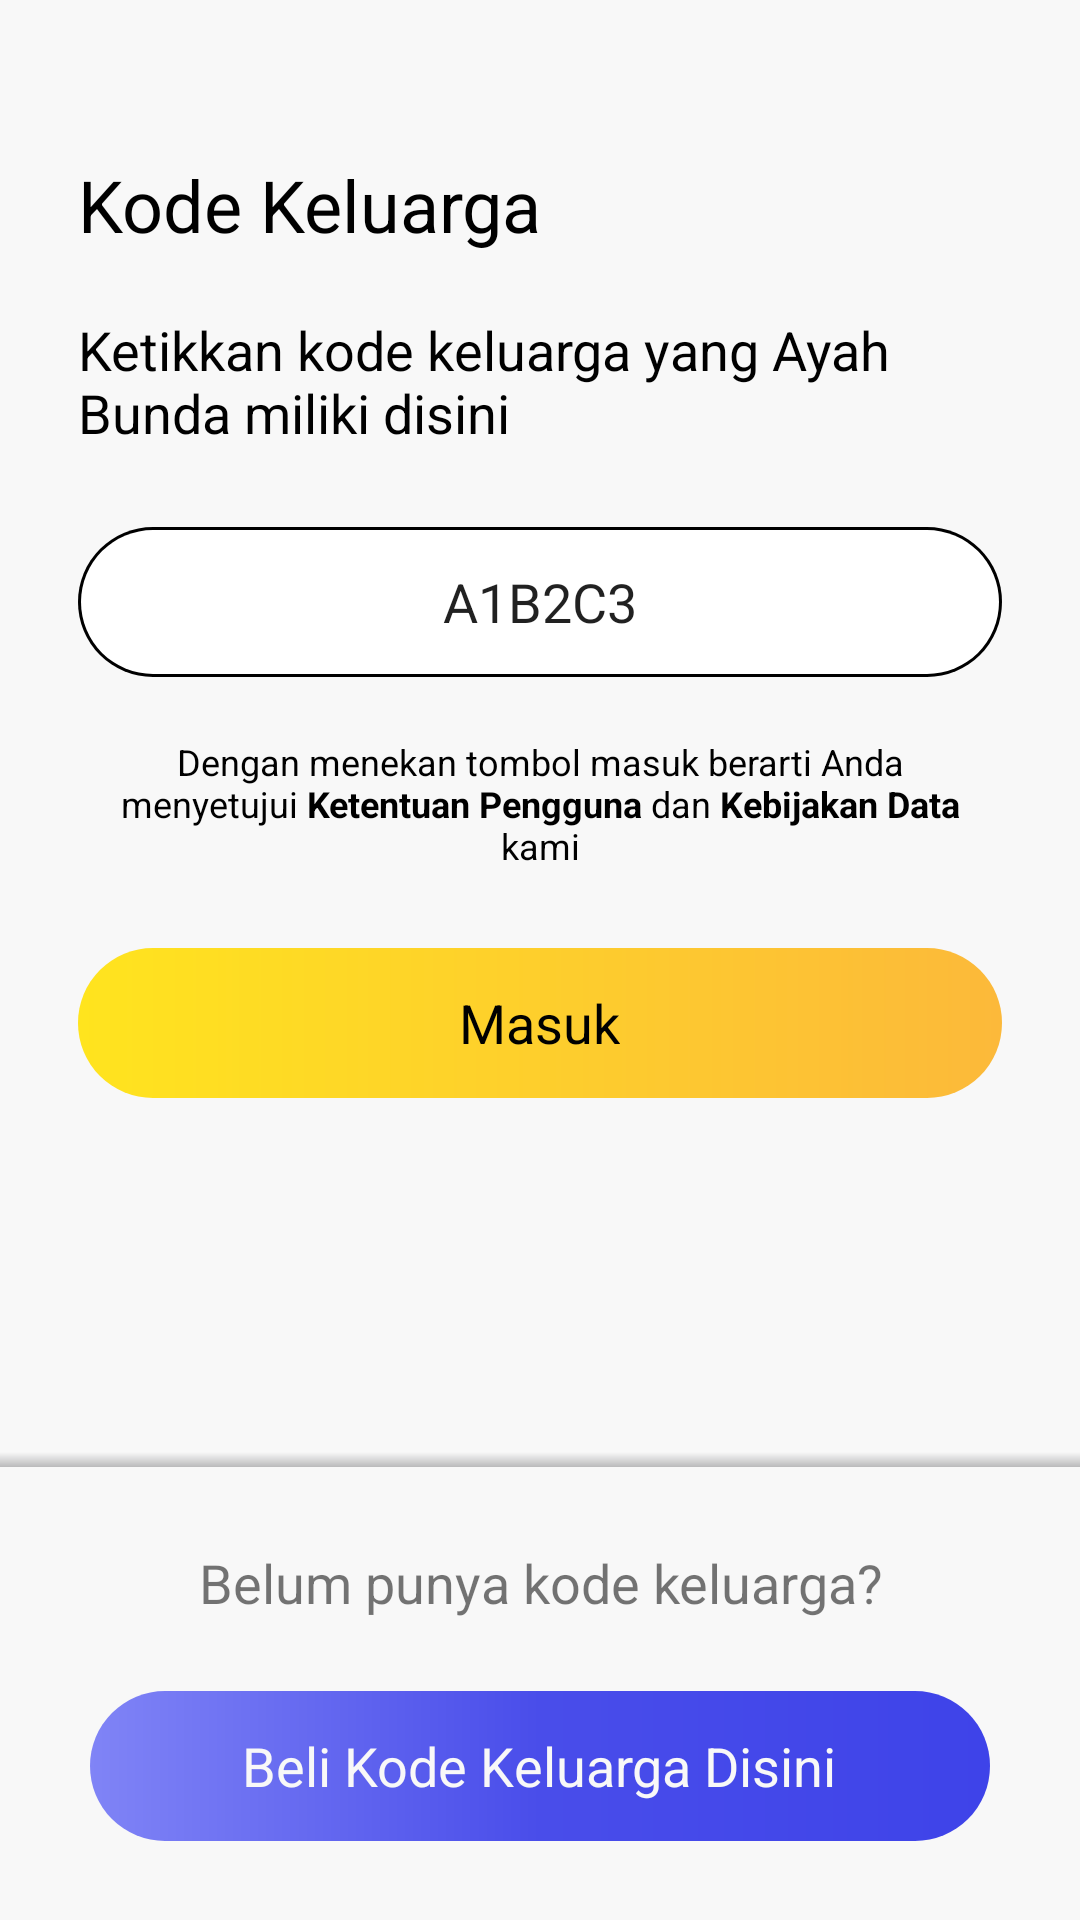

Android layout source for this screen:
<!-- AndroidManifest.xml: application theme Theme.Monitory -->
<!-- res/layout/activity_layout2.xml -->
<?xml version="1.0" encoding="utf-8"?>
<LinearLayout xmlns:android="http://schemas.android.com/apk/res/android"
    xmlns:app="http://schemas.android.com/apk/res-auto"
    xmlns:tools="http://schemas.android.com/tools"
    android:layout_width="match_parent"
    android:layout_height="match_parent"
    tools:context=".MainActivity"
    android:orientation="vertical"
    android:background="@color/white_three">

    <LinearLayout
        android:layout_width="match_parent"
        android:layout_height="match_parent"
        android:orientation="vertical"
        android:background="@color/white_three"
        android:layout_marginTop="@dimen/dp26"
        android:layout_marginHorizontal="@dimen/dp26"
        android:layout_weight="1">


            <TextView
                android:id="@+id/layout2_text1"
                android:layout_width="wrap_content"
                android:layout_height="wrap_content"
                android:text="@string/layout2_text1"
                android:textSize="@dimen/dp24"
                android:layout_marginTop="@dimen/dp26"
                android:textColor="@color/black"></TextView>


            <TextView
                android:id="@+id/layout2_text2"
                android:layout_width="wrap_content"
                android:layout_height="wrap_content"
                android:text="@string/layout2_text2"
                android:textSize="@dimen/dp18"
                android:layout_marginTop="@dimen/dp20"
                android:textColor="@color/black"></TextView>

            <EditText
                android:layout_width="match_parent"
                android:layout_gravity="center"
                android:layout_height="wrap_content"
                android:background="@drawable/round_button_nofill"
                android:layout_marginTop="@dimen/dp26"
                android:text="A1B2C3"
                android:textAlignment="center"/>



            <TextView
                android:id="@+id/layout2_text3"
                android:layout_width="300dp"
                android:layout_height="wrap_content"
                android:text="@string/layout2_text3"
                android:textSize="@dimen/dp12"
                android:layout_marginTop="@dimen/dp20"
                android:textAlignment="center"
                android:layout_gravity="center"
                android:textColor="@color/black"></TextView>





        <LinearLayout
            android:layout_width="match_parent"
            android:layout_height="50dp"
            android:background="@drawable/round_button_yellow"
            android:text="@string/layout1_text2"
            android:gravity="center"
            android:layout_marginTop="@dimen/dp26"
            android:orientation="vertical"
            android:onClick="layout2">

            <TextView
                android:id="@+id/layout1_text4"
                android:layout_width="wrap_content"
                android:layout_height="wrap_content"
                android:text="@string/layout2_text4"
                android:textAlignment="center"
                android:textSize="@dimen/dp18"
                android:textColor="@color/black_87"/>

        </LinearLayout>

    </LinearLayout>

    <LinearLayout
        android:layout_width="wrap_content"
        android:layout_height="wrap_content"
        android:background="@drawable/layout_main_shadow"/>

    <LinearLayout
        android:layout_width="match_parent"
        android:layout_height="match_parent"
        android:layout_weight="3"
        android:gravity="center"
        android:orientation="vertical">

        <TextView
            android:id="@+id/layout2_text5"
            android:layout_width="wrap_content"
            android:layout_height="wrap_content"
            android:text="@string/layout2_text5"
            android:textAlignment="center"
            android:textSize="@dimen/dp18"
            android:layout_marginBottom="@dimen/dp24"/>

        <LinearLayout
            android:layout_width="match_parent"
            android:layout_height="50dp"
            android:layout_marginHorizontal="30dp"
            android:background="@drawable/round_button_blue"
            android:text="@string/layout1_text2"
            android:gravity="center">

            <TextView
                android:id="@+id/layout2_text6"
                android:layout_width="wrap_content"
                android:layout_height="wrap_content"
                android:text="@string/layout2_text6"
                android:textAlignment="center"
                android:textSize="@dimen/dp18"
                android:textColor="@color/white_three"/>

        </LinearLayout>
    </LinearLayout>

</LinearLayout>
<!-- resources referenced by this layout -->
<resources>
  <color name="black">#FF000000</color>
  <color name="black_87">#000000</color>
  <color name="white_three">#f8f8f8</color>
  <dimen name="dp12">12dp</dimen>
  <dimen name="dp18">18dp</dimen>
  <dimen name="dp20">20dp</dimen>
  <dimen name="dp24">24dp</dimen>
  <dimen name="dp26">26dp</dimen>
  <!-- drawable layout_main_shadow (drawable) -->
  <?xml version="1.0" encoding="utf-8"?>
  <layer-list xmlns:android="http://schemas.android.com/apk/res/android">
      <item android:width="1000dp" android:height="7dp">
          <shape android:shape="rectangle" >
              <solid android:color="@color/white_three"></solid>
          </shape>
      </item>
  
      <item android:height="5dp" android:top="7dp">
          <shape android:shape="rectangle">
              <gradient android:endColor="@color/cool_grey" android:startColor="@color/white_three" android:angle="270"/>
          </shape>
      </item>
  </layer-list>
  <!-- drawable round_button_blue (drawable) -->
  <?xml version="1.0" encoding="utf-8"?>
  <shape  xmlns:android="http://schemas.android.com/apk/res/android" android:shape="rectangle">
      <size android:width="300dp" android:height="100dp"/>
      <gradient android:startColor="@color/lavender_blue" android:centerColor="@color/purpleish_blue" android:endColor="@color/warm_blue"/>
      <corners android:radius="100dp"/>
  </shape>
  <!-- drawable round_button_yellow (drawable) -->
  <?xml version="1.0" encoding="utf-8"?>
  <shape xmlns:android="http://schemas.android.com/apk/res/android" android:shape="rectangle">
              <size android:height="200dp" android:width="500dp"/>
              <gradient android:startColor="@color/sun_yellow" android:endColor="@color/butter_scotch"></gradient>
              <corners android:radius="100dp" />
  </shape>
  <string name="layout1_text2">Mulai</string>
  <string name="layout2_text1">Kode Keluarga</string>
  <string name="layout2_text2">Ketikkan kode keluarga yang Ayah Bunda miliki disini</string>
  <string name="layout2_text3">Dengan menekan tombol masuk berarti Anda menyetujui <b>Ketentuan Pengguna</b> dan <b>Kebijakan Data</b> kami</string>
  <string name="layout2_text4">Masuk</string>
  <string name="layout2_text5">Belum punya kode keluarga?</string>
  <string name="layout2_text6">Beli Kode Keluarga Disini</string>
  <style name="Theme.Monitory" parent="Theme.AppCompat.Light.NoActionBar">
          
          <item name="colorPrimary">@color/purple_500</item>
          <item name="colorPrimaryVariant">@color/purple_700</item>
          <item name="colorOnPrimary">@color/white</item>
          
          <item name="colorSecondary">@color/teal_200</item>
          <item name="colorSecondaryVariant">@color/teal_700</item>
          <item name="colorOnSecondary">@color/black</item>
          
          <item name="android:statusBarColor" tools:targetApi="l">?attr/colorPrimaryVariant</item>
          
      </style>
  <color name="cool_grey">#bababb</color>
  <color name="lavender_blue">#8084f6</color>
  <color name="purpleish_blue">#494dea</color>
  <color name="warm_blue">#3e43e9</color>
  <color name="sun_yellow">#ffe41e</color>
  <color name="butter_scotch">#fcb93a</color>
  <color name="purple_500">#FF6200EE</color>
  <color name="purple_700">#FF3700B3</color>
  <color name="white">#dedede</color>
  <color name="teal_200">#FF03DAC5</color>
  <color name="teal_700">#FF018786</color>
</resources>
